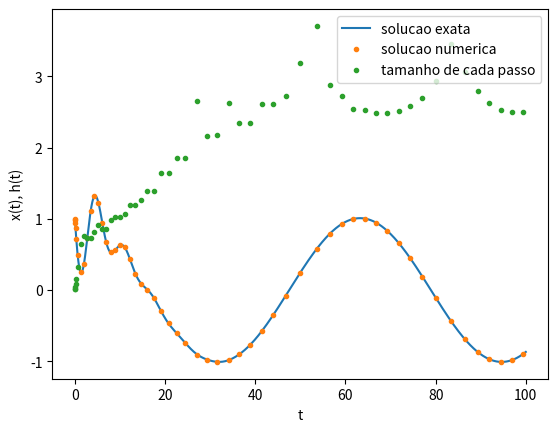

Write Python code to recreate this figure.
import matplotlib.pyplot as plt

from numpy import arange, array, sin, cos, arccos, exp


# Variaveis globais

# In[ ]:


a = .0        # Inicio do intervalo da variavel independente 
b = 100.      # Final do intervalo da variavel independente
h = 1e-2      # Tamanho inicial de um passo de integracao
prec = 1e-4   # Precisao desejada do passo


# Constantes

# In[ ]:


K, M, RHO, F_EXT, OMEGA_EXT = 1., 1., .4, 1., .1


# # Equacoes de diferenca

# In[ ]:


def f(r,t):
    x, y = r[0], r[1]
    fx, fy = y, (-K*x -RHO*y +F_EXT*cos(OMEGA_EXT*t))/M
    return array([fx, fy], float)


# In[ ]:


def solucao_analitica(t):
    return x_trans(t) + x_est(t)


# In[ ]:


def x_est(t):
    omega_0 = (K/M)**(1/2)
    gamma = RHO/M

    A_ext = F_EXT/(
        M
        *(
            (omega_0**2 - OMEGA_EXT**2)**2
            + gamma**2 * OMEGA_EXT**2
        )**(1/2)
    )

    phi = -arccos(
        (omega_0**2 - OMEGA_EXT**2)
        /(
            (omega_0**2 - OMEGA_EXT**2)**2
            + gamma**2 * OMEGA_EXT**2
        )**(1/2)
    )

    return A_ext * cos(OMEGA_EXT*t + phi)


# In[ ]:


def x_trans(t):
    omega_0 = (K/M)**(1/2)
    gamma = RHO/M

    omega = (omega_0**2 - (gamma**2)/4)**(1/2)

    alpha, beta = (1.-x_est(a)), (-1. + gamma*(1.-x_est(a))/2.)/omega

    return exp(-gamma*t/2)*(alpha*cos(omega*t) + beta*sin(omega*t))


# # Integracao numerica

# In[ ]:


def passo_rk4(f,r,t,h):
    """Calcula um passo no metodo de RK4

    Positional arguments:
    f -- equacao de difereca multidimensional (type function)
    r -- vetor vetor de posicao no espaco de estados (type numpy.ndarray)
    t -- tempo (type float)
    h -- tamnho de um passo de integracao (type float)
    """
    k1 = h*f(r,t)
    k2 = h*f(r+.5*k1,t+.5*h)
    k3 = h*f(r+.5*k2,t+.5*h)
    k4 = h*f(r+k3,t+h)
    return (k1+2.*(k2+k3)+k4)/6.


# In[ ]:


def passo_adapt_extloc(f,r,t,h,prec): # Passo adaptativo com extrapolação local
    razao = 1.0 + 1e-10               # Começamos com uma razão igual a 1
    while razao >= 1.0 + 1e-10:       # Laço até que a razão seja menor que 1
        h /= razao                              # Ajustamos o tamanho do passo
        dr21 = passo_rk4(f,r,t,h)               # Um passo de tamanho h
        dr2 = dr21 + passo_rk4(f,r+dr21,t+h,h)  # Dois passos de tamanho h
        dr1 = passo_rk4(f,r,t,2*h)              # Um só passo de tamanho 2h
        epsilon = (dr2 - dr1)/30
        # Erro estimado em um passo h:
        erro = abs(epsilon[0]) 
        razao = (erro/(h*prec))**0.25
    h_prox = min(h/(razao+1e-10),2*h)           # Limitando o aumento do passo
    dr = dr2 + (dr2 - dr1)/15
    return dr, 2*h, h_prox      # Retorna o incremento de r e os tamanhos
                                # do passo atual e do próximo passo 


# Condicoes iniciais (e.g.: r(a))

# In[ ]:


ra = array([1.,-1.],float)
r = ra
t = a
h_atual = h

t_lista, x_lista, v_lista, h_lista = [], [], [], []


# In[ ]:


while t<=b:
    t_lista.append(t)
    x_lista.append(r[0])
    v_lista.append(r[1])
    h_lista.append(h_atual)
    dr, h_atual, h_prox = passo_adapt_extloc(f,r,t,h,prec)
    t, r = t + h_atual, r + dr
    h = h_prox


# In[ ]:


x_exato = [] 
t_exato = arange(a,b,1e-2)
for t in t_exato:  # Criando a lista com a solução exata
    x_exato.append(solucao_analitica(t))


# In[ ]:


plt.plot(t_exato, x_exato, label='solucao exata')
plt.plot(t_lista, x_lista, '.', label='solucao numerica')
plt.plot(t_lista, h_lista, '.', label='tamanho de cada passo')
plt.xlabel("t")
plt.ylabel("x(t), h(t)")
plt.legend(loc='upper right')
plt.show()

